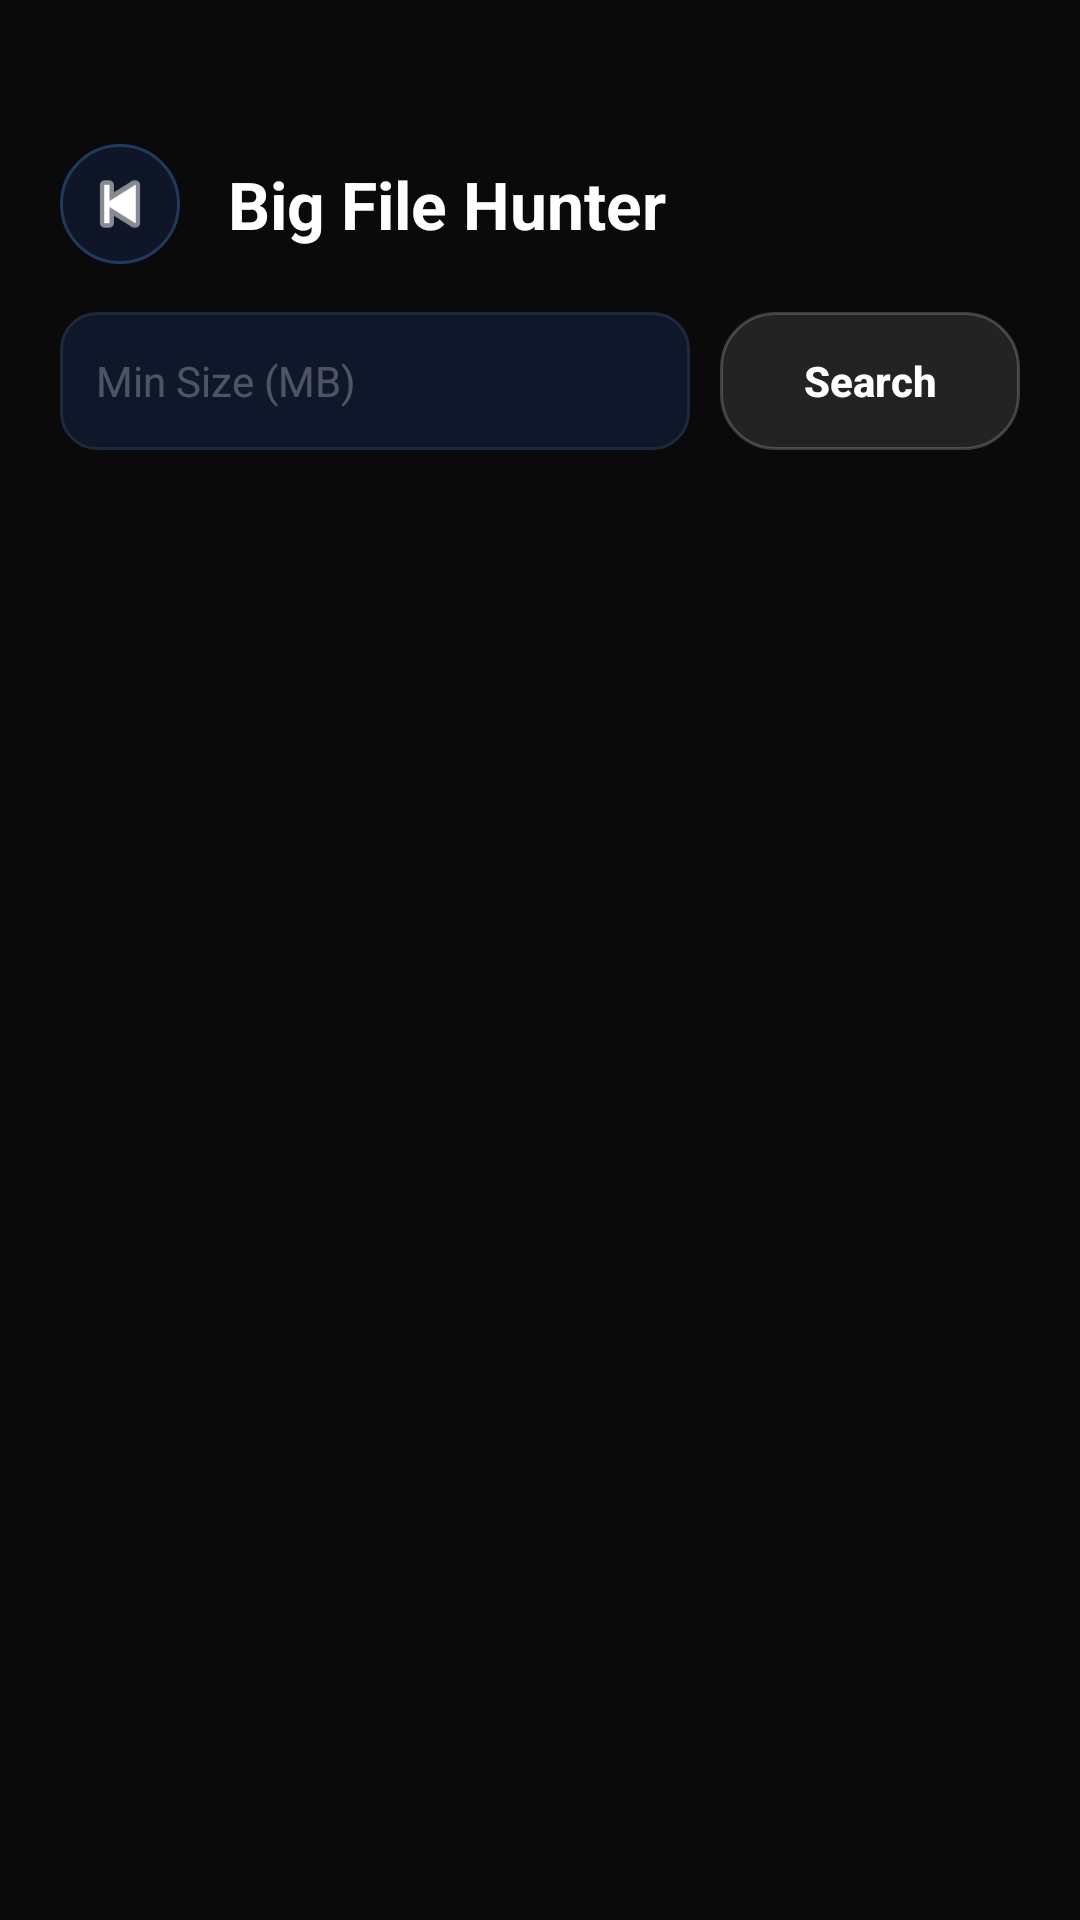

Reconstruct the res/layout file that produces this screen, plus the resources it refers to.
<!-- AndroidManifest.xml: application theme AppTheme -->
<!-- res/layout/activity_big_file_hunter.xml -->
<?xml version="1.0" encoding="utf-8"?>
<FrameLayout
    xmlns:android="http://schemas.android.com/apk/res/android"
    xmlns:app="http://schemas.android.com/apk/res-auto"
    android:layout_width="match_parent"
    android:layout_height="match_parent"
    android:background="@color/background_dark">

    <View
        android:id="@+id/splashOverlay"
        android:layout_width="100dp"
        android:layout_height="100dp"
        android:background="@drawable/water_splash_circle"
        android:visibility="gone" />

    <LinearLayout
        android:layout_width="match_parent"
        android:layout_height="match_parent"
        android:orientation="vertical">

        
        <LinearLayout
            android:layout_width="match_parent"
            android:layout_height="wrap_content"
            android:orientation="horizontal"
            android:gravity="center_vertical"
            android:paddingTop="48dp"
            android:paddingBottom="16dp"
            android:paddingLeft="20dp"
            android:paddingRight="20dp">

            <ImageView
                android:id="@+id/hunterBackButton"
                android:layout_width="40dp"
                android:layout_height="40dp"
                android:src="@android:drawable/ic_media_previous"
                app:tint="#FFFFFF"
                android:padding="6dp"
                android:background="@drawable/card_bg" />

            <TextView
                android:layout_width="0dp"
                android:layout_height="wrap_content"
                android:layout_weight="1"
                android:layout_marginLeft="16dp"
                android:text="@string/big_file_hunter"
                android:textColor="#FFFFFF"
                android:textSize="22sp"
                android:textStyle="bold" />

        </LinearLayout>

        <ProgressBar
            android:id="@+id/hunterLoadingProgress"
            style="?android:attr/progressBarStyleHorizontal"
            android:layout_width="match_parent"
            android:layout_height="4dp"
            android:indeterminate="true"
            android:visibility="gone"
            android:indeterminateTint="@color/accent_emerald" />

        
        <LinearLayout
            android:layout_width="match_parent"
            android:layout_height="wrap_content"
            android:orientation="horizontal"
            android:paddingLeft="20dp"
            android:paddingRight="20dp"
            android:layout_marginBottom="16dp"
            android:gravity="center_vertical">

            <EditText
                android:id="@+id/hunterThresholdInput"
                android:layout_width="0dp"
                android:layout_height="46dp"
                android:layout_weight="1"
                android:background="@drawable/input_bg"
                android:hint="Min Size (MB)"
                android:inputType="number"
                android:paddingLeft="12dp"
                android:textColor="#FFFFFF"
                android:textColorHint="#44FFFFFF"
                android:textSize="14sp" />

            <Button
                android:id="@+id/hunterSearchBtn"
                android:layout_width="100dp"
                android:layout_height="46dp"
                android:layout_marginLeft="10dp"
                android:background="@drawable/button_bg"
                android:text="Search"
                android:textAllCaps="false"
                android:textColor="#FFFFFF"
                android:textStyle="bold" />

        </LinearLayout>

        <androidx.recyclerview.widget.RecyclerView
            android:id="@+id/hunterRecyclerView"
            android:layout_width="match_parent"
            android:layout_height="0dp"
            android:layout_weight="1"
            android:paddingLeft="12dp"
            android:paddingRight="12dp"/>

        
        <LinearLayout
            android:id="@+id/hunterEmptyState"
            android:layout_width="match_parent"
            android:layout_height="0dp"
            android:layout_weight="1"
            android:gravity="center"
            android:orientation="vertical"
            android:padding="30dp"
            android:visibility="gone">

            <TextView
                android:layout_width="wrap_content"
                android:layout_height="wrap_content"
                android:text="@string/search_emoji"
                android:textSize="50sp"
                android:layout_marginBottom="16dp" />

            <TextView
                android:id="@+id/hunterEmptyText"
                android:layout_width="wrap_content"
                android:layout_height="wrap_content"
                android:gravity="center"
                android:text="No photos found."
                android:textColor="@color/text_secondary"
                android:textSize="14sp"
                android:lineSpacingExtra="4dp" />

            <Button
                android:id="@+id/hunterFallbackBtn"
                android:layout_width="wrap_content"
                android:layout_height="44dp"
                android:layout_marginTop="20dp"
                android:background="@drawable/pdf_button_bg"
                android:paddingLeft="20dp"
                android:paddingRight="20dp"
                android:text="Search for > 5MB instead"
                android:textAllCaps="false"
                android:textColor="#FFFFFF" />

        </LinearLayout>

        
        <LinearLayout
            android:id="@+id/hunterActionLayout"
            android:layout_width="match_parent"
            android:layout_height="wrap_content"
            android:orientation="vertical"
            android:padding="20dp"
            android:background="#111111"
            android:visibility="gone">

            <TextView
                android:id="@+id/hunterTotalSelectedText"
                android:layout_width="wrap_content"
                android:layout_height="wrap_content"
                android:text=""
                android:textColor="#FFFFFF"
                android:textSize="14sp"
                android:layout_gravity="center_horizontal"
                android:layout_marginBottom="12dp"/>

            <Button
                android:id="@+id/hunterShrinkButton"
                android:layout_width="match_parent"
                android:layout_height="54dp"
                android:text="@string/shrink_all_selected"
                android:textStyle="bold"
                android:background="@drawable/button_bg"
                android:textColor="#FFFFFF"/>

        </LinearLayout>

    </LinearLayout>

</FrameLayout>
<!-- resources referenced by this layout -->
<resources>
  <color name="accent_emerald">#10B981</color>
  <color name="background_dark">#0A0A0A</color>
  <color name="text_secondary">#94A3B8</color>
  <!-- drawable button_bg (drawable) -->
  <?xml version="1.0" encoding="utf-8"?>
  <ripple xmlns:android="http://schemas.android.com/apk/res/android"
      android:color="@color/glass_ripple">
      <item>
          <shape>
              <solid android:color="@color/glass_white"/>
              <corners android:radius="18dp"/>
              <stroke
                  android:width="1dp"
                  android:color="@color/glass_border"/>
          </shape>
      </item>
  </ripple>
  <!-- drawable card_bg (drawable) -->
  <?xml version="1.0" encoding="utf-8"?>
  <shape xmlns:android="http://schemas.android.com/apk/res/android">
  
      <solid android:color="#0E1628"/>
  
      <corners android:radius="26dp"/>
  
      <stroke
          android:width="1dp"
          android:color="#1E3A5F"/>
  
  </shape>
  <!-- drawable input_bg (drawable) -->
  <?xml version="1.0" encoding="utf-8"?>
  <shape xmlns:android="http://schemas.android.com/apk/res/android">
      <solid android:color="#0F172A"/>
      <corners android:radius="12dp"/>
      <stroke
          android:width="1dp"
          android:color="#1E293B"/>
  </shape>
  <!-- drawable pdf_button_bg (drawable) -->
  <?xml version="1.0" encoding="utf-8"?>
  <shape
      xmlns:android="http://schemas.android.com/apk/res/android">
  
      <gradient
          android:startColor="#FF512F"
          android:endColor="#DD2476"
          android:angle="0"/>
  
      <corners
          android:radius="18dp"/>
  
  </shape>
  <string name="big_file_hunter">Big File Hunter</string>
  <string name="search_emoji">🔍</string>
  <string name="shrink_all_selected">SHRINK ALL SELECTED</string>
  <style name="AppTheme" parent="Theme.AppCompat.Light.NoActionBar">
          <item name="colorPrimary">@color/colorPrimary</item>
          <item name="colorPrimaryDark">@color/colorPrimaryDark</item>
          <item name="colorAccent">@color/colorAccent</item>
          <item name="android:windowBackground">@color/background_dark</item>
          <item name="android:navigationBarColor">@color/background_dark</item>
      </style>
  <color name="glass_ripple">#26FFFFFF</color>
  <color name="glass_white">#1AFFFFFF</color>
  <color name="glass_border">#33FFFFFF</color>
  <color name="colorPrimary">#0A0A0A</color>
  <color name="colorPrimaryDark">#000000</color>
  <color name="colorAccent">#10B981</color>
</resources>
